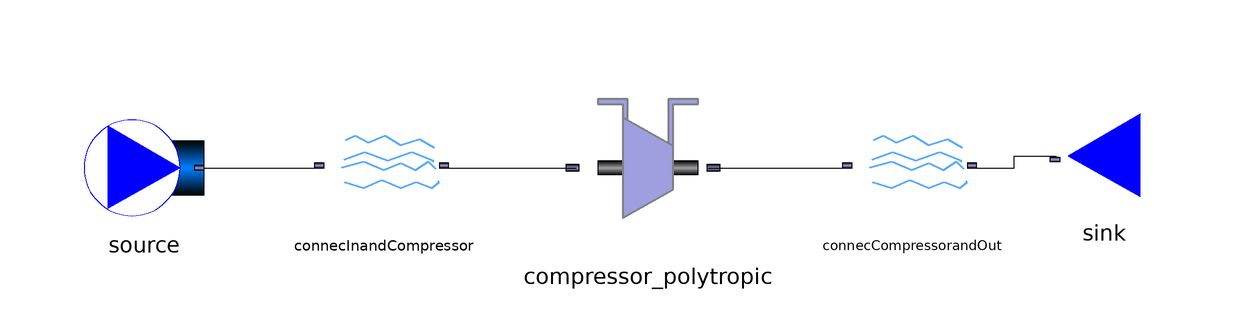

The Modelica model whose source follows is shown above as a component diagram (icons at their Placement, wires along their Line points).

model CompressorPolytropicTest

  package Medium = ThermoCam.Media.Air_NASA;
  parameter Medium.MassFraction Xnom[Medium.nX] = Medium.reference_X;
  
  parameter Real m_flow = 1.0 "unit=kg/s";
  parameter Real Tin = 288.15 "unit=K";
  parameter Real pin = 101325.0 "unit=K";
  parameter Real p_ratio = 12.0 "unit=-";
  parameter Real epsilon_comp = 0.9 "unit=-";
  parameter Integer n_stages = 5 "unit=-";
  Real pout;
  
  ThermoCam.Sources_and_sinks.Sources.Source_pT source(redeclare package Medium = Medium,Xnom=Xnom ,m_flow=m_flow, p_su=pin, T_su =Tin) annotation(
    Placement(visible = true, transformation(origin = {-92, 0}, extent = {{-10, -10}, {10, 10}}, rotation = 0)));
  ThermoCam.Units.Streamconnector.Streamconnector connecInandCompressor(redeclare package Medium = Medium, Xnom=Xnom) annotation(
    Placement(visible = true, transformation(origin = {-52, 0}, extent = {{-10, -10}, {10, 10}}, rotation = 0)));
  Units.Streamconnector.Streamconnector connecCompressorandOut(redeclare package Medium = Medium, Xnom = Xnom) annotation(
    Placement(visible = true, transformation(origin = {36, 0}, extent = {{-10, -10}, {10, 10}}, rotation = 0)));
  Sources_and_sinks.Sinks.Sink_p sink(redeclare package Medium = Medium,Xnom = Xnom, p_su = pout) annotation(
    Placement(visible = true, transformation(origin = {68, 2}, extent = {{10, -10}, {-10, 10}}, rotation = 0)));
  ThermoCam.Units.Mechanical.Compressor_polytropic compressor_polytropic(redeclare package Medium = Medium, Xnom = Xnom, epsilon_p = epsilon_comp, n_stages=n_stages) annotation(
    Placement(visible = true, transformation(origin = {-8, -2.66454e-15}, extent = {{-14, -14}, {14, 14}}, rotation = 0)));
equation
  pout = pin*p_ratio;
  connect(source.outflow, connecInandCompressor.inflow) annotation(
    Line(points = {{-82, 0}, {-62, 0}}));
  connect(connecCompressorandOut.outflow, sink.inflow) annotation(
    Line(points = {{46, 0}, {53, 0}, {53, 2}, {60, 2}}));
  connect(connecInandCompressor.outflow, compressor_polytropic.inflow) annotation(
    Line(points = {{-42, 0}, {-20, 0}}));
  connect(compressor_polytropic.outflow, connecCompressorandOut.inflow) annotation(
    Line(points = {{2, 0}, {26, 0}}));
end CompressorPolytropicTest;